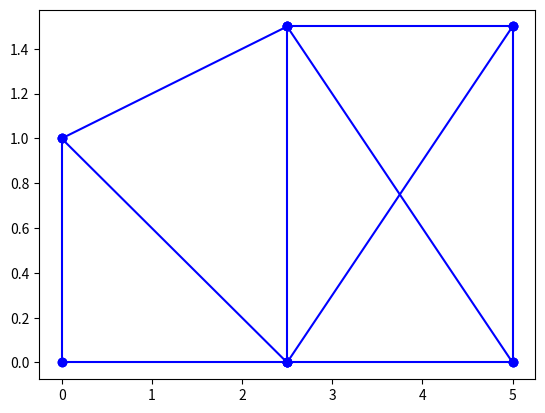

The script that saved this image: (Note: this script raises an exception after producing the figure.)
import numpy as np
from copy import deepcopy

np.set_printoptions(precision=4)

spiel = True

class Node:
    num_of_nodes = 0
    def __init__(self, xz: list, alfa_ = 0):
        self.nd_id    = Node.num_of_nodes
        self.u        = Node.num_of_nodes*2 + 0
        self.v        = Node.num_of_nodes*2 + 1
        self.alfa     = alfa_
        self.coor     = xz

        Node.num_of_nodes += 1

class Element:
    num_of_elements = 0
    def __init__(self, start_, end_, A, E = 210*1e6):
        self.el_id       = Element.num_of_elements
        self.start       = start_.nd_id
        self.end         = end_.nd_id
        self.start_coor  = deepcopy(start_.coor)
        self.end_coor    = deepcopy(end_.coor)
        self.E           = E
        self.A           = A

        self.c_n = [start_.u, start_.v, end_.u, end_.v]

        self.Lx = self.end_coor[0] - self.start_coor[0]
        self.Ly = self.end_coor[1] - self.start_coor[1]
        self.L = ( (self.Lx**2) + (self.Ly**2) )**(1/2)
        assert (self.L!=0), "Element s nulovou dlzkou"

        if  self.Lx > 0  and self.Ly > 0:
            self.alfa =  np.arctan( (self.Ly/self.Lx))
        elif self.Lx < 0 and self.Ly > 0:
            self.alfa =  np.pi - np.arctan( (abs(self.Ly)/abs(self.Lx)) )
        elif self.Lx < 0 and self.Ly < 0:
            self.alfa = np.pi + np.arctan( (abs(self.Ly)/abs(self.Lx)) )
        elif self.Lx > 0 and self.Ly < 0:
            self.alfa = 2*np.pi - np.arctan(abs(self.Ly)/abs(self.Lx))
        elif self.Lx > 0 and self.Ly == 0:
            self.alfa = 0*np.pi
        elif self.Lx < 0 and self.Ly == 0:
            self.alfa = 1*np.pi
        elif self.Lx == 0 and self.Ly > 0:
            self.alfa = 0.5*np.pi
        elif self.Lx == 0 and self.Ly < 0:
            self.alfa = 1.5*np.pi
        else:
            print("Daco je velmi zle")
            quit()

        self.alfa_i = self.alfa - start_.alfa
        self.alfa_j = self.alfa -   end_.alfa

        Element.num_of_elements += 1

        self.k_elem = ((self.E * self.A)/self.L) * np.array(
        [   [ + (np.cos(self.alfa_i))*(np.cos(self.alfa_i)) , + (np.cos(self.alfa_i))*(np.sin(self.alfa_i)) , - (np.cos(self.alfa_i))*(np.cos(self.alfa_j)) , - (np.sin(self.alfa_j))*(np.cos(self.alfa_i)) ],
            [ + (np.cos(self.alfa_i))*(np.sin(self.alfa_i)) , + (np.sin(self.alfa_i))*(np.sin(self.alfa_i)) , - (np.sin(self.alfa_i))*(np.cos(self.alfa_j)) , - (np.sin(self.alfa_i))*(np.sin(self.alfa_j)) ],
            [ - (np.cos(self.alfa_j))*(np.cos(self.alfa_i)) , -((np.cos(self.alfa_j))*(np.sin(self.alfa_i))), + (np.cos(self.alfa_j))*(np.cos(self.alfa_j)) , + (np.cos(self.alfa_j))*(np.sin(self.alfa_j)) ],
            [ -((np.sin(self.alfa_j))*(np.cos(self.alfa_i))), - (np.sin(self.alfa_j))*(np.sin(self.alfa_i)) , + (np.cos(self.alfa_j))*(np.sin(self.alfa_j)) , + (np.sin(self.alfa_j))*(np.sin(self.alfa_j)) ] ]
            )

        self.T_elem = np.array(
        [   [ (np.cos(self.alfa_i)), (np.sin(self.alfa_i)),                     0,                     0 ],
            [                     0,                     0, (np.cos(self.alfa_j)), (np.sin(self.alfa_j)) ] ] )


        self.K_el = ((self.E * self.A)/self.L) * np.array(
                    [   [ +1, -1 ],
                        [ -1, +1 ] ] )

    def app_deformation(self, defs_: np.array, multiplier = 10):

        self.def_start_coor = deepcopy(self.start_coor)
        self.def_end_coor   = deepcopy(self.end_coor)

        self.def_start_coor[0] = defs_[0]
        self.def_start_coor[1] = defs_[1]
        self.def_end_coor[0] = defs_[2]
        self.def_end_coor[1] = defs_[3]
        #
        # self.def_coor     = [self.start_coor[0], self.start_coor[1],self.end_coor[0], self.end_coor[1] ]
        # for i in range(len(self.def_coor)):
        #     self.def_coor[i] += defs_[i] * multiplier

# >>>>>>>>>> Vstupy <<<<<<<<<<<<

Nodes = []
Nodes.append(Node([ 0.0, 0.0 ]))                         # 0
Nodes.append(Node([ 2.5, 0.0 ]))                         # 1
Nodes.append(Node([ 5.0, 0.0 ]))                         # 2
Nodes.append(Node([ 0.0, 1.0 ]))                         # 3
Nodes.append(Node([ 2.5, 1.5 ], np.deg2rad(230)))        # 4
Nodes.append(Node([ 5.0, 1.5 ]))                         # 5

Elements = []
Elements.append(Element( Nodes[0], Nodes[1], 3600/1e6))
Elements.append(Element( Nodes[1], Nodes[2], 3600/1e6))
Elements.append(Element( Nodes[0], Nodes[3], 2500/1e6))
Elements.append(Element( Nodes[1], Nodes[3], 2500/1e6))
Elements.append(Element( Nodes[1], Nodes[4], 2500/1e6))
Elements.append(Element( Nodes[5], Nodes[1], 2500/1e6))
Elements.append(Element( Nodes[4], Nodes[2], 2500/1e6))
Elements.append(Element( Nodes[5], Nodes[2], 2500/1e6))
Elements.append(Element( Nodes[3], Nodes[4], 3600/1e6))
Elements.append(Element( Nodes[4], Nodes[5], 3600/1e6))


# >>>>>>>>>> Začiatok Výpočtu <<<<<<<<<<<<

n = Elements[-1].el_id+1

K = np.zeros( (Nodes[-1].v+1, Nodes[-1].v+1) )
for i in Elements:
    K_temp = np.zeros( (Nodes[-1].v+1, Nodes[-1].v+1) )
    for j in range(4):
        for k in range(4):
            K_temp[i.c_n[j],i.c_n[k]] = i.k_elem[j,k]
    K += K_temp

load    = [ 0 for i in range(Nodes[-1].v+1)]

load[3] = -10
load[6] = -22 * np.cos(np.deg2rad(60))
load[7] = -22 * np.sin(np.deg2rad(60))

indexes = list(range(Nodes[-1].v+1))

deleto = [ 0, 1, 4, 9, 10, 11]
K       = np.delete(K, deleto, axis = 0)
K       = np.delete(K, deleto, axis = 1)
load    = np.delete(load, deleto, axis = 0)
indexes = np.delete(indexes, deleto, axis = 0)


delta = np.linalg.inv(K)

r_tot = np.matmul( delta, load )

r_eg = []
for i in Elements:
    r_e = []
    for j in i.c_n:
        if j in list(indexes):
            coor_ = list(indexes).index(j)
            r_e.append( r_tot[coor_] )
        else:
            r_e.append( 0 )
    r_eg.append(r_e)

r_el = [ np.matmul(Elements[i].T_elem, r_eg[i]) for i in range(n) ]

R_el = [ np.matmul(Elements[i].K_el, r_el[i]) for i in range(n) ]

S = np.array([0, 1])

N = [ np.matmul(S, R_el[i]) for i in range(n) ]

if spiel:

    for i in range(n):
        print("Osová sila v prúte {} je {} kN.".format(format(i,".3g"), format(N[i],".5g") ))

if spiel:
    import matplotlib.pyplot as plt

    for i in range(n):
        Elements[i].app_deformation(r_eg[i], 2500)

    for i in Elements:
        xs_ = np.array([i.start_coor[0], i.end_coor[0]])
        zs_ = np.array([i.start_coor[1], i.end_coor[1]])
        plt.plot(xs_, zs_, c="b", marker = "o")

    for i in Elements:
        xs = np.array([i.def_coor[0], i.def_coor[2]])
        zs = np.array([i.def_coor[1], i.def_coor[3]])
        plt.plot(xs, zs, c="r", marker = "o")

    plt.show()



# if spiel:
#     for i in Elements:
#         print("El", i.el_id,
#         " Zac. a kon. uzol",i.start, i.end,
#         " Sur", i.start_coor, i.end_coor,
#         " Dlzka", format(i.L, ".4g"),
#         " Natoc", format(np.rad2deg(i.alfa), ".6g"),
#         " alfa_i", format(np.rad2deg(i.alfa_i), ".6g"),
#         " alfa_j", format(np.rad2deg(i.alfa_j), ".6g")
#         )
#         print("kodové čísla:", i.c_n)
        # print(i.k_elem)
